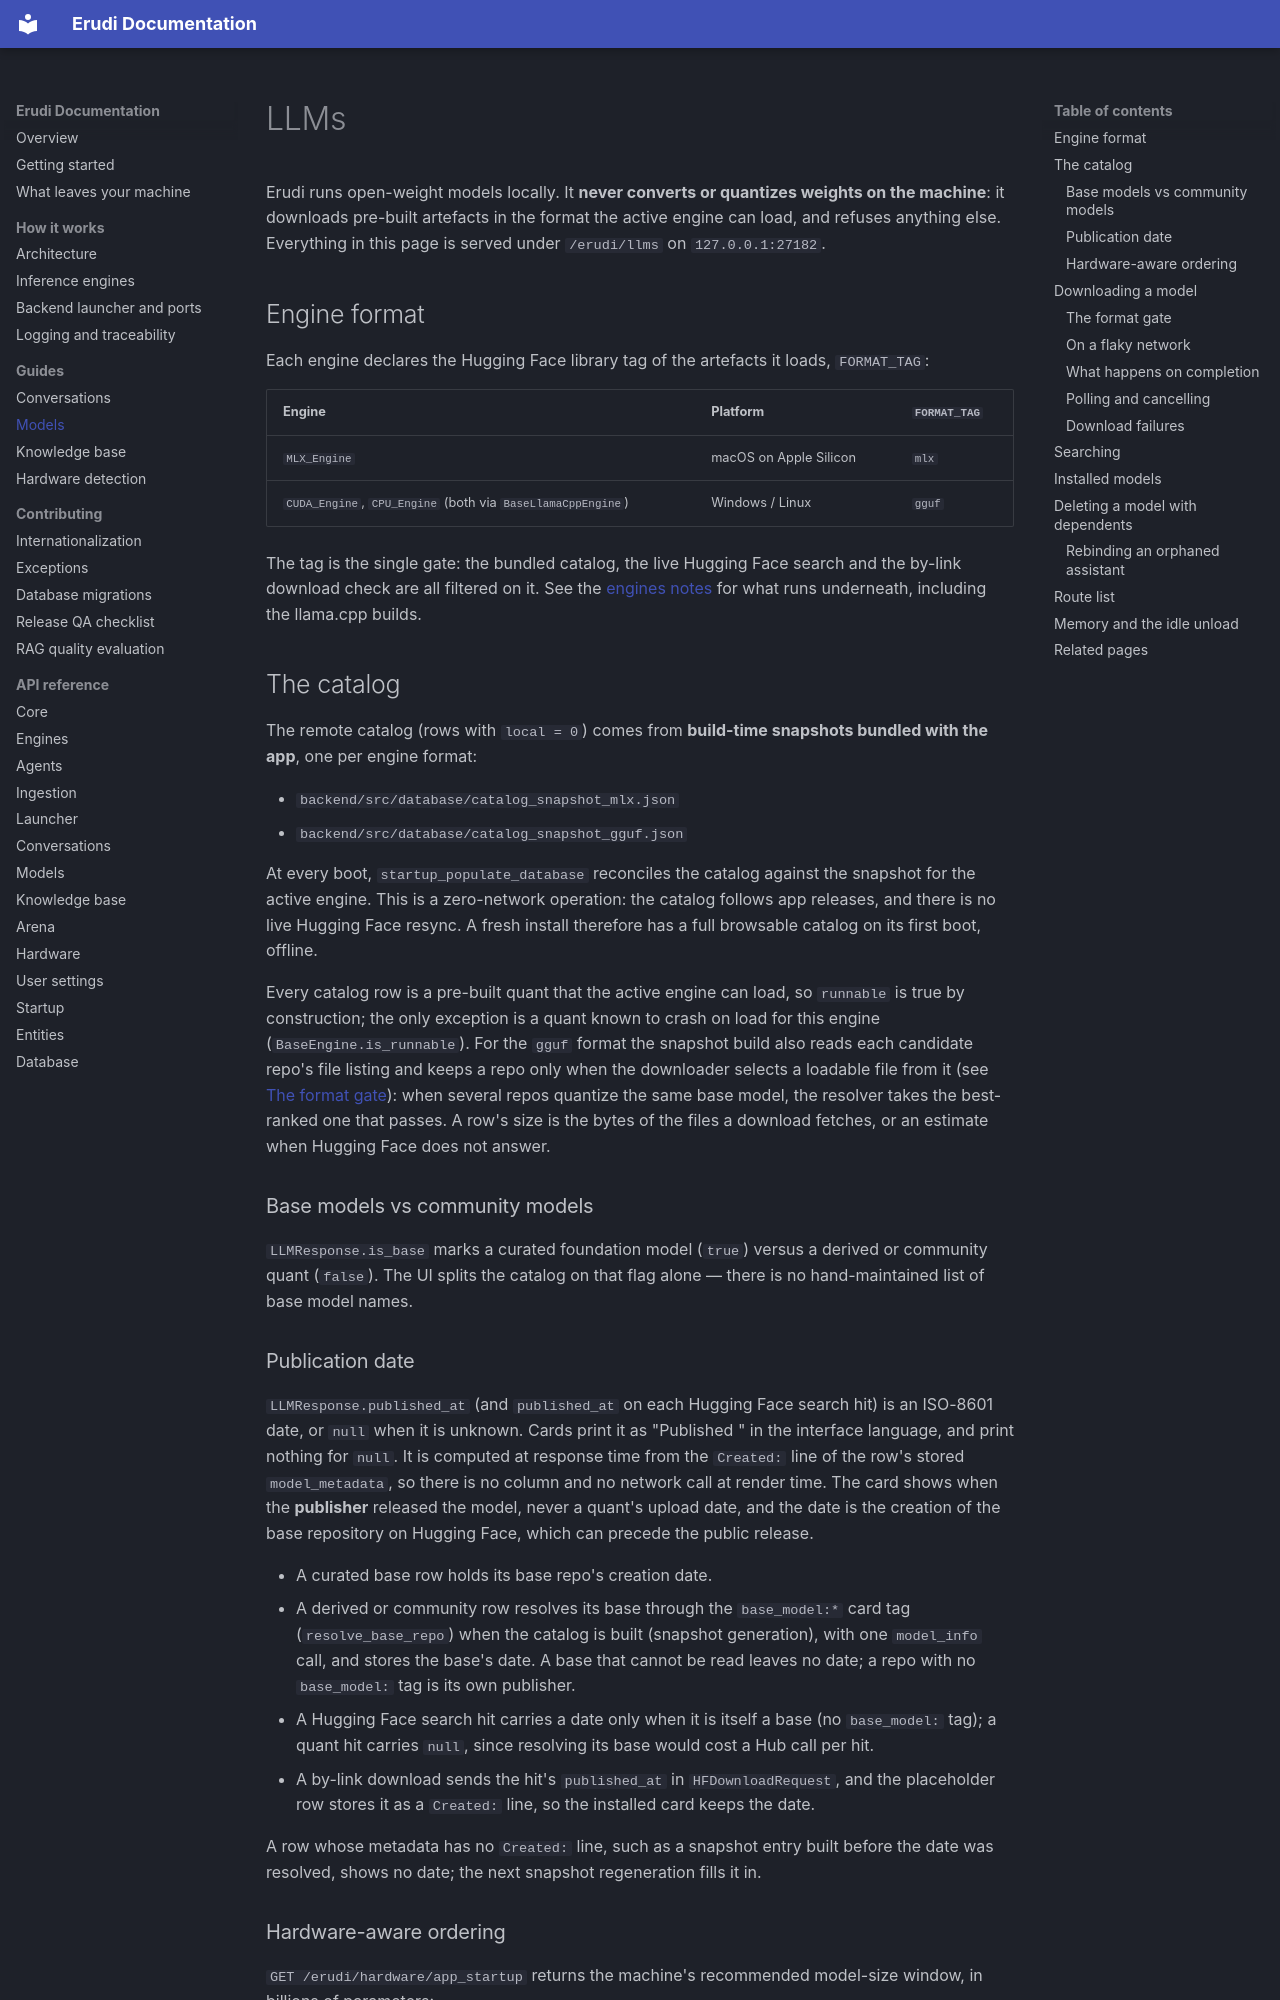

repository: erudi-app/erudi · page: guides/llms/index.html · generator: mkdocs

---
title: LLMs
description: The model catalog, the download flow, installed models, deletion and rebinding, and the idle unload.
---

# LLMs

Erudi runs open-weight models locally. It **never converts or quantizes weights on the machine**: it
downloads pre-built artefacts in the format the active engine can load, and refuses anything else.
Everything in this page is served under `/erudi/llms` on `127.0.0.1:27182`.

## Engine format

Each engine declares the Hugging Face library tag of the artefacts it loads, `FORMAT_TAG`:

| Engine | Platform | `FORMAT_TAG` |
|--------|----------|--------------|
| `MLX_Engine` | macOS on Apple Silicon | `mlx` |
| `CUDA_Engine`, `CPU_Engine` (both via `BaseLlamaCppEngine`) | Windows / Linux | `gguf` |

The tag is the single gate: the bundled catalog, the live Hugging Face search and the by-link
download check are all filtered on it. See the [engines notes](../dev/architecture/engines.md) for
what runs underneath, including the llama.cpp builds.

## The catalog

The remote catalog (rows with `local = 0`) comes from **build-time snapshots bundled with the app**,
one per engine format:

- `backend/src/database/catalog_snapshot_mlx.json`
- `backend/src/database/catalog_snapshot_gguf.json`

At every boot, `startup_populate_database` reconciles the catalog against the snapshot for the active
engine. This is a zero-network operation: the catalog follows app releases, and there is no live
Hugging Face resync. A fresh install therefore has a full browsable catalog on its first boot,
offline.

Every catalog row is a pre-built quant that the active engine can load, so `runnable` is true by
construction; the only exception is a quant known to crash on load for this engine
(`BaseEngine.is_runnable`). For the `gguf` format the snapshot build also reads each candidate
repo's file listing and keeps a repo only when the downloader selects a loadable file from it (see
[The format gate](#the-format-gate)): when several repos quantize the same base model, the
resolver takes the best-ranked one that passes. A row's size is the bytes of the files a download
fetches, or an estimate when Hugging Face does not answer.

### Base models vs community models

`LLMResponse.is_base` marks a curated foundation model (`true`) versus a derived or community quant
(`false`). The UI splits the catalog on that flag alone — there is no hand-maintained list of base
model names.

### Publication date

`LLMResponse.published_at` (and `published_at` on each Hugging Face search hit) is an ISO-8601
date, or `null` when it is unknown. Cards print it as "Published <month year>" in the interface
language, and print nothing for `null`. It is computed at response time from the `Created:` line of
the row's stored `model_metadata`, so there is no column and no network call at render time. The
card shows when the **publisher** released the model, never a quant's upload date, and the date is
the creation of the base repository on Hugging Face, which can precede the public release.

- A curated base row holds its base repo's creation date.
- A derived or community row resolves its base through the `base_model:*` card tag
  (`resolve_base_repo`) when the catalog is built (snapshot generation), with one `model_info` call,
  and stores the base's date. A base that cannot be read leaves no date; a repo with no
  `base_model:` tag is its own publisher.
- A Hugging Face search hit carries a date only when it is itself a base (no `base_model:` tag);
  a quant hit carries `null`, since resolving its base would cost a Hub call per hit.
- A by-link download sends the hit's `published_at` in `HFDownloadRequest`, and the placeholder row
  stores it as a `Created:` line, so the installed card keeps the date.

A row whose metadata has no `Created:` line, such as a snapshot entry built before the date was
resolved, shows no date; the next snapshot regeneration fills it in.
